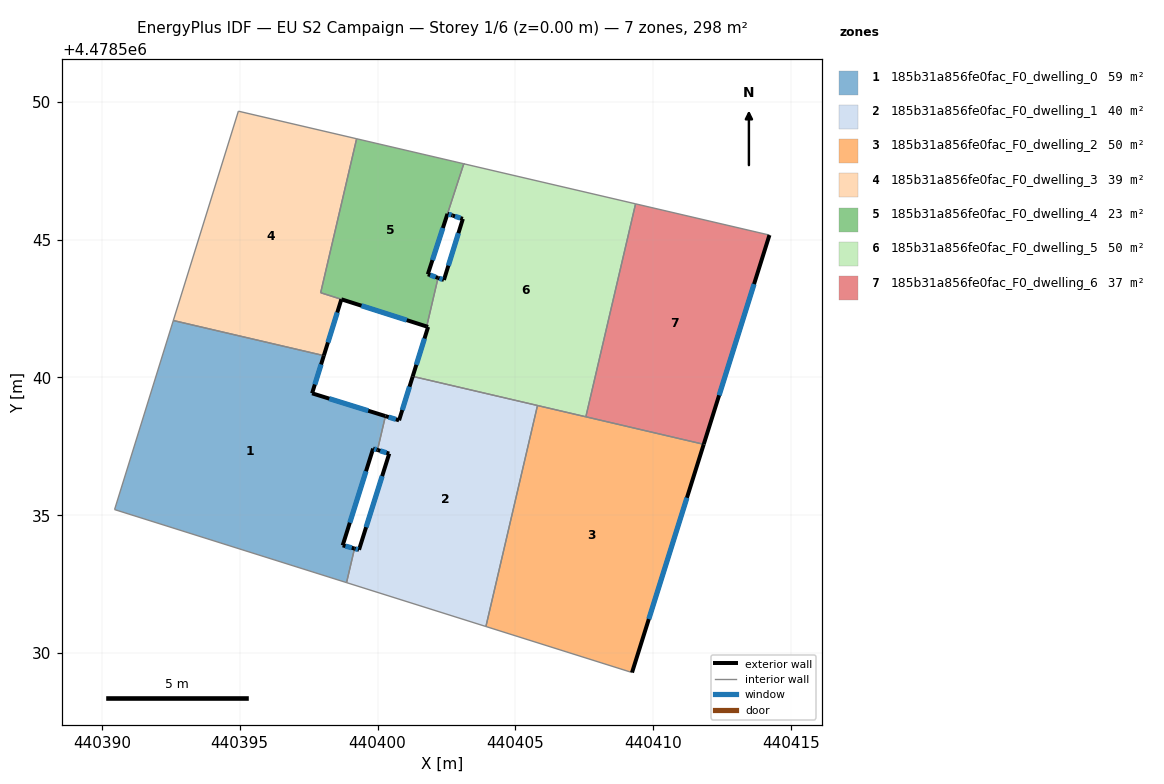
=== STOREY PLAN SPEC (per zone: floor XY polygon, exterior-wall plan segments, windows/doors) ===
zone 1: 185b31a856fe0fac_F0_dwelling_0  (58.8 m²)
  floor: (440398.88, 4478532.56) (440399.17, 4478533.79) (440398.74, 4478533.91) (440399.84, 4478537.42) (440400.00, 4478537.37) (440400.29, 4478538.60) (440397.63, 4478539.42) (440398.05, 4478540.79) (440392.59, 4478542.06) (440390.46, 4478535.21)
  exterior wall: (440398.05, 4478540.79) – (440397.63, 4478539.42)  [1.4 m]
    window: (440397.95, 4478540.47) – (440397.73, 4478539.74)  [1.2 m²]
  exterior wall: (440397.63, 4478539.42) – (440400.29, 4478538.60)  [2.8 m]
    window: (440398.25, 4478539.23) – (440399.66, 4478538.79)  [2.4 m²]
  exterior wall: (440400.00, 4478537.37) – (440399.84, 4478537.42)  [0.2 m]
    window: (440399.96, 4478537.38) – (440399.88, 4478537.41)  [0.1 m²]
  exterior wall: (440399.84, 4478537.42) – (440398.74, 4478533.91)  [3.7 m]
    window: (440399.58, 4478536.60) – (440399.00, 4478534.73)  [3.1 m²]
  exterior wall: (440398.74, 4478533.91) – (440399.17, 4478533.79)  [0.4 m]
    window: (440398.84, 4478533.88) – (440399.07, 4478533.82)  [0.4 m²]
  interior walls: 5
zone 2: 185b31a856fe0fac_F0_dwelling_1  (40.4 m²)
  floor: (440403.93, 4478530.96) (440405.80, 4478538.98) (440401.28, 4478540.04) (440400.78, 4478538.44) (440400.29, 4478538.60) (440400.00, 4478537.37) (440400.42, 4478537.24) (440399.33, 4478533.75) (440399.17, 4478533.79) (440398.88, 4478532.56)
  exterior wall: (440399.33, 4478533.75) – (440400.42, 4478537.24)  [3.7 m]
    window: (440399.59, 4478534.56) – (440400.17, 4478536.42)  [3.1 m²]
  exterior wall: (440400.42, 4478537.24) – (440400.00, 4478537.37)  [0.4 m]
    window: (440400.33, 4478537.27) – (440400.10, 4478537.34)  [0.4 m²]
  exterior wall: (440400.29, 4478538.60) – (440400.78, 4478538.44)  [0.5 m]
    window: (440400.40, 4478538.56) – (440400.67, 4478538.48)  [0.4 m²]
  exterior wall: (440400.78, 4478538.44) – (440401.28, 4478540.04)  [1.7 m]
    window: (440400.90, 4478538.82) – (440401.16, 4478539.66)  [1.4 m²]
  exterior wall: (440399.17, 4478533.79) – (440399.33, 4478533.75)  [0.2 m]
    window: (440399.20, 4478533.78) – (440399.29, 4478533.76)  [0.1 m²]
  interior walls: 5
zone 3: 185b31a856fe0fac_F0_dwelling_2  (49.6 m²)
  floor: (440409.23, 4478529.29) (440411.83, 4478537.57) (440405.80, 4478538.98) (440403.93, 4478530.96)
  exterior wall: (440411.83, 4478537.57) – (440409.23, 4478529.29)  [8.7 m]
    window: (440411.22, 4478535.63) – (440409.84, 4478531.23)  [7.4 m²]
  interior walls: 4
zone 4: 185b31a856fe0fac_F0_dwelling_3  (38.7 m²)
  floor: (440398.05, 4478540.79) (440398.69, 4478542.83) (440397.94, 4478543.07) (440399.24, 4478548.66) (440394.95, 4478549.66) (440392.59, 4478542.06)
  exterior wall: (440398.69, 4478542.83) – (440398.05, 4478540.79)  [2.1 m]
    window: (440398.54, 4478542.35) – (440398.20, 4478541.27)  [1.8 m²]
  interior walls: 5
zone 5: 185b31a856fe0fac_F0_dwelling_4  (22.8 m²)
  floor: (440401.78, 4478541.85) (440402.20, 4478543.61) (440401.83, 4478543.74) (440403.13, 4478547.75) (440399.24, 4478548.66) (440397.94, 4478543.07)
  exterior wall: (440401.78, 4478541.85) – (440398.69, 4478542.83)  [3.2 m]
    window: (440401.06, 4478542.08) – (440399.42, 4478542.60)  [2.8 m²]
  exterior wall: (440398.69, 4478542.83) – (440398.69, 4478542.83)  [0.0 m]
  exterior wall: (440401.83, 4478543.74) – (440402.20, 4478543.61)  [0.4 m]
    window: (440401.91, 4478543.71) – (440402.11, 4478543.64)  [0.3 m²]
  exterior wall: (440402.54, 4478545.93) – (440401.83, 4478543.74)  [2.3 m]
    window: (440402.37, 4478545.42) – (440401.99, 4478544.25)  [2.0 m²]
  interior walls: 7
zone 6: 185b31a856fe0fac_F0_dwelling_5  (50.0 m²)
  floor: (440407.56, 4478538.57) (440409.36, 4478546.30) (440403.16, 4478547.74) (440403.13, 4478547.75) (440402.54, 4478545.93) (440402.72, 4478545.87) (440403.10, 4478545.75) (440402.41, 4478543.54) (440402.20, 4478543.61) (440401.78, 4478541.85) (440401.84, 4478541.83) (440401.28, 4478540.04)
  exterior wall: (440401.84, 4478541.83) – (440401.78, 4478541.85)  [0.1 m]
  exterior wall: (440402.20, 4478543.61) – (440402.41, 4478543.54)  [0.2 m]
    window: (440402.25, 4478543.59) – (440402.36, 4478543.55)  [0.2 m²]
  exterior wall: (440402.41, 4478543.54) – (440403.10, 4478545.75)  [2.3 m]
    window: (440402.57, 4478544.05) – (440402.94, 4478545.23)  [2.0 m²]
  exterior wall: (440403.10, 4478545.75) – (440402.72, 4478545.87)  [0.4 m]
    window: (440403.01, 4478545.78) – (440402.81, 4478545.84)  [0.3 m²]
  exterior wall: (440402.72, 4478545.87) – (440402.54, 4478545.93)  [0.2 m]
    window: (440402.68, 4478545.89) – (440402.58, 4478545.92)  [0.2 m²]
  exterior wall: (440401.28, 4478540.04) – (440401.84, 4478541.83)  [1.9 m]
    window: (440401.41, 4478540.46) – (440401.70, 4478541.41)  [1.6 m²]
  interior walls: 7
zone 7: 185b31a856fe0fac_F0_dwelling_6  (37.2 m²)
  floor: (440411.83, 4478537.57) (440414.22, 4478545.16) (440409.36, 4478546.30) (440407.56, 4478538.57)
  exterior wall: (440414.22, 4478545.16) – (440411.83, 4478537.57)  [8.0 m]
    window: (440413.66, 4478543.39) – (440412.39, 4478539.35)  [6.7 m²]
  interior walls: 3

=== DERIVED (storey summary) ===
Building: EU S2 Campaign
Storey: 1 of 6  (floor level z = 0.00 m)
Storey gross floor area: 297.6 m²
Zones on this storey: 7
  - 185b31a856fe0fac_F0_dwelling_0: floor 58.8 m²; exterior wall 8.5 m (25.5 m²); 5 window(s) 7.2 m²; WWR 28.3%
  - 185b31a856fe0fac_F0_dwelling_1: floor 40.4 m²; exterior wall 6.5 m (19.4 m²); 5 window(s) 5.5 m²; WWR 28.3%
  - 185b31a856fe0fac_F0_dwelling_2: floor 49.6 m²; exterior wall 8.7 m (26.0 m²); 1 window(s) 7.4 m²; WWR 28.3%
  - 185b31a856fe0fac_F0_dwelling_3: floor 38.7 m²; exterior wall 2.1 m (6.4 m²); 1 window(s) 1.8 m²; WWR 28.3%
  - 185b31a856fe0fac_F0_dwelling_4: floor 22.8 m²; exterior wall 5.9 m (17.8 m²); 3 window(s) 5.0 m²; WWR 28.3%
  - 185b31a856fe0fac_F0_dwelling_5: floor 50.0 m²; exterior wall 5.1 m (15.2 m²); 5 window(s) 4.2 m²; WWR 28.0%
  - 185b31a856fe0fac_F0_dwelling_6: floor 37.2 m²; exterior wall 8.0 m (23.9 m²); 1 window(s) 6.7 m²; WWR 28.3%
Zone adjacency (shared interzone walls):
  - 185b31a856fe0fac_F0_dwelling_0 ↔ 185b31a856fe0fac_F0_dwelling_1
  - 185b31a856fe0fac_F0_dwelling_0 ↔ 185b31a856fe0fac_F0_dwelling_3
  - 185b31a856fe0fac_F0_dwelling_1 ↔ 185b31a856fe0fac_F0_dwelling_2
  - 185b31a856fe0fac_F0_dwelling_1 ↔ 185b31a856fe0fac_F0_dwelling_5
  - 185b31a856fe0fac_F0_dwelling_2 ↔ 185b31a856fe0fac_F0_dwelling_5
  - 185b31a856fe0fac_F0_dwelling_2 ↔ 185b31a856fe0fac_F0_dwelling_6
  - 185b31a856fe0fac_F0_dwelling_3 ↔ 185b31a856fe0fac_F0_dwelling_4
  - 185b31a856fe0fac_F0_dwelling_4 ↔ 185b31a856fe0fac_F0_dwelling_5
  - 185b31a856fe0fac_F0_dwelling_5 ↔ 185b31a856fe0fac_F0_dwelling_6